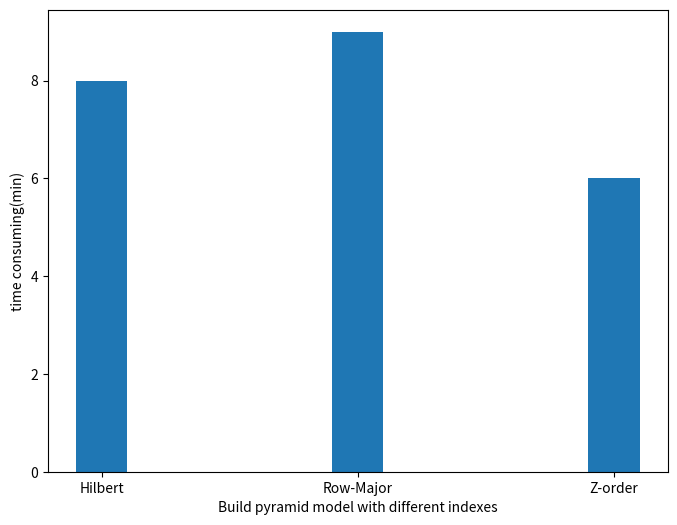

Reproduce this figure in Python.
import matplotlib.pyplot as plt

# 数据
data = {
    'Hilbert': 8,
    'Row-Major': 9,
    'Z-order': 6
}

# 设置图形大小
fig, ax = plt.subplots(figsize=(8, 6))

# 绘制柱状图
ax.bar(data.keys(), data.values(), width=0.2)

# 添加标签
ax.set_xlabel('Build pyramid model with different indexes')
ax.set_ylabel('time consuming(min)')

# 显示图形
plt.savefig('fig6.png')
plt.show()